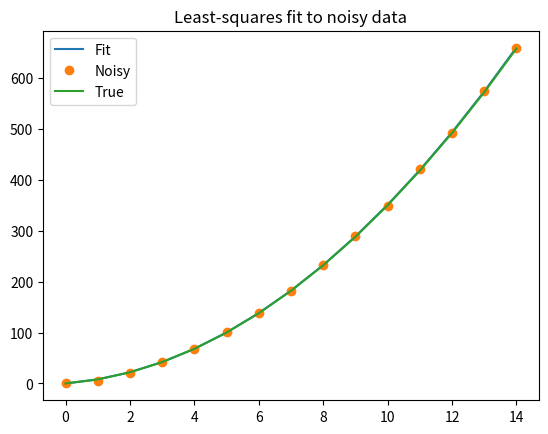

The script that saved this image:
#!/usr/bin/python

from numpy import *

x=arange(0,15)
A=5
B=3
y_true=A*x+B*x**2
y_meas=y_true+2*random.randn(len(x))

def residuals(p,y,x):
 A,B=p
 err=y-A*x-B*x**2
 return err

def peval(x,p):
 return p[0]*x+p[1]*x**2

p0=[1,1]

from scipy.optimize import leastsq

plsq=leastsq(residuals,p0,args=(y_meas,x))

print(plsq[0])

import matplotlib.pyplot as plt
plt.plot(x,peval(x,plsq[0]),x,y_meas,'o',x,y_true)
plt.title('Least-squares fit to noisy data')
plt.legend(['Fit','Noisy','True'])
plt.show()
